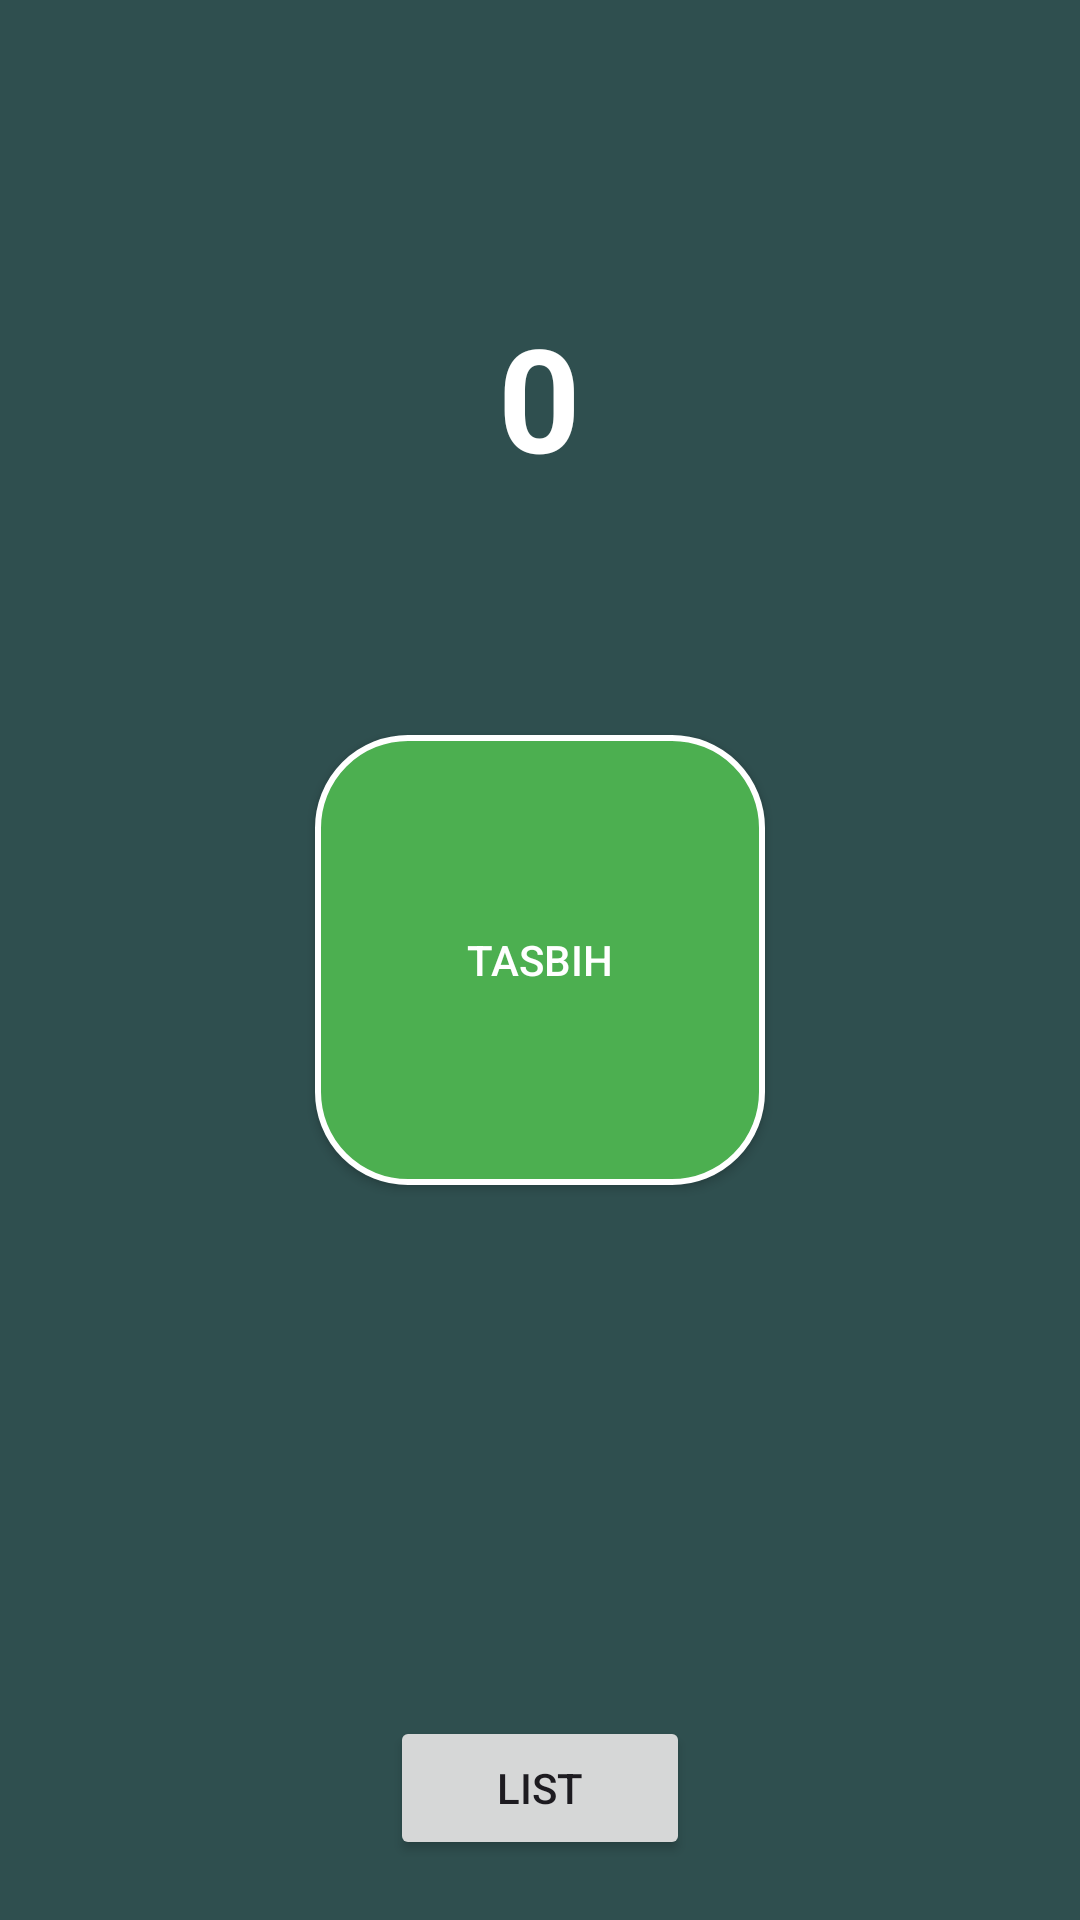

Reconstruct the res/layout file that produces this screen, plus the resources it refers to.
<!-- AndroidManifest.xml: application theme Theme.Tasbix2024 -->
<!-- res/layout/activity_main.xml -->
<RelativeLayout
    xmlns:android="http://schemas.android.com/apk/res/android"
    android:layout_width="match_parent"
    android:layout_height="match_parent"
    android:background="#2F4F4F">

    
    <TextView
        android:id="@+id/tvCounter"
        android:layout_width="wrap_content"
        android:layout_height="wrap_content"
        android:layout_centerHorizontal="true"
        android:layout_marginTop="100dp"
        android:text="0"
        android:textSize="48sp"
        android:textStyle="bold"
        android:textColor="#FFFFFF"/>

    
    <Button
        android:id="@+id/btnTasbih"
        android:layout_width="150dp"
        android:layout_height="150dp"
        android:layout_centerInParent="true"
        android:background="@drawable/drawable_rounded_button"
        android:text="Tasbih"
        android:textColor="#FFFFFF"/>

    
    <Button
        android:id="@+id/btnList"
        android:layout_width="100dp"
        android:layout_height="wrap_content"
        android:layout_alignParentBottom="true"
        android:layout_marginBottom="20dp"
        android:layout_centerHorizontal="true"
        android:text="List"/>


</RelativeLayout>
<!-- resources referenced by this layout -->
<resources>
  <!-- drawable drawable_rounded_button (drawable) -->
  <shape xmlns:android="http://schemas.android.com/apk/res/android"
      android:shape="rectangle">
  
      
      <solid android:color="#4CAF50" /> 
  
      
      <corners android:radius="30dp" />
  
      
      <stroke
          android:width="2dp"
          android:color="#FFFFFF" /> 
  </shape>
  <style name="Theme.Tasbix2024" parent="Base.Theme.Tasbix2024" />
  <style name="Base.Theme.Tasbix2024" parent="Theme.Material3.DayNight.NoActionBar">
          
          
      </style>
</resources>
